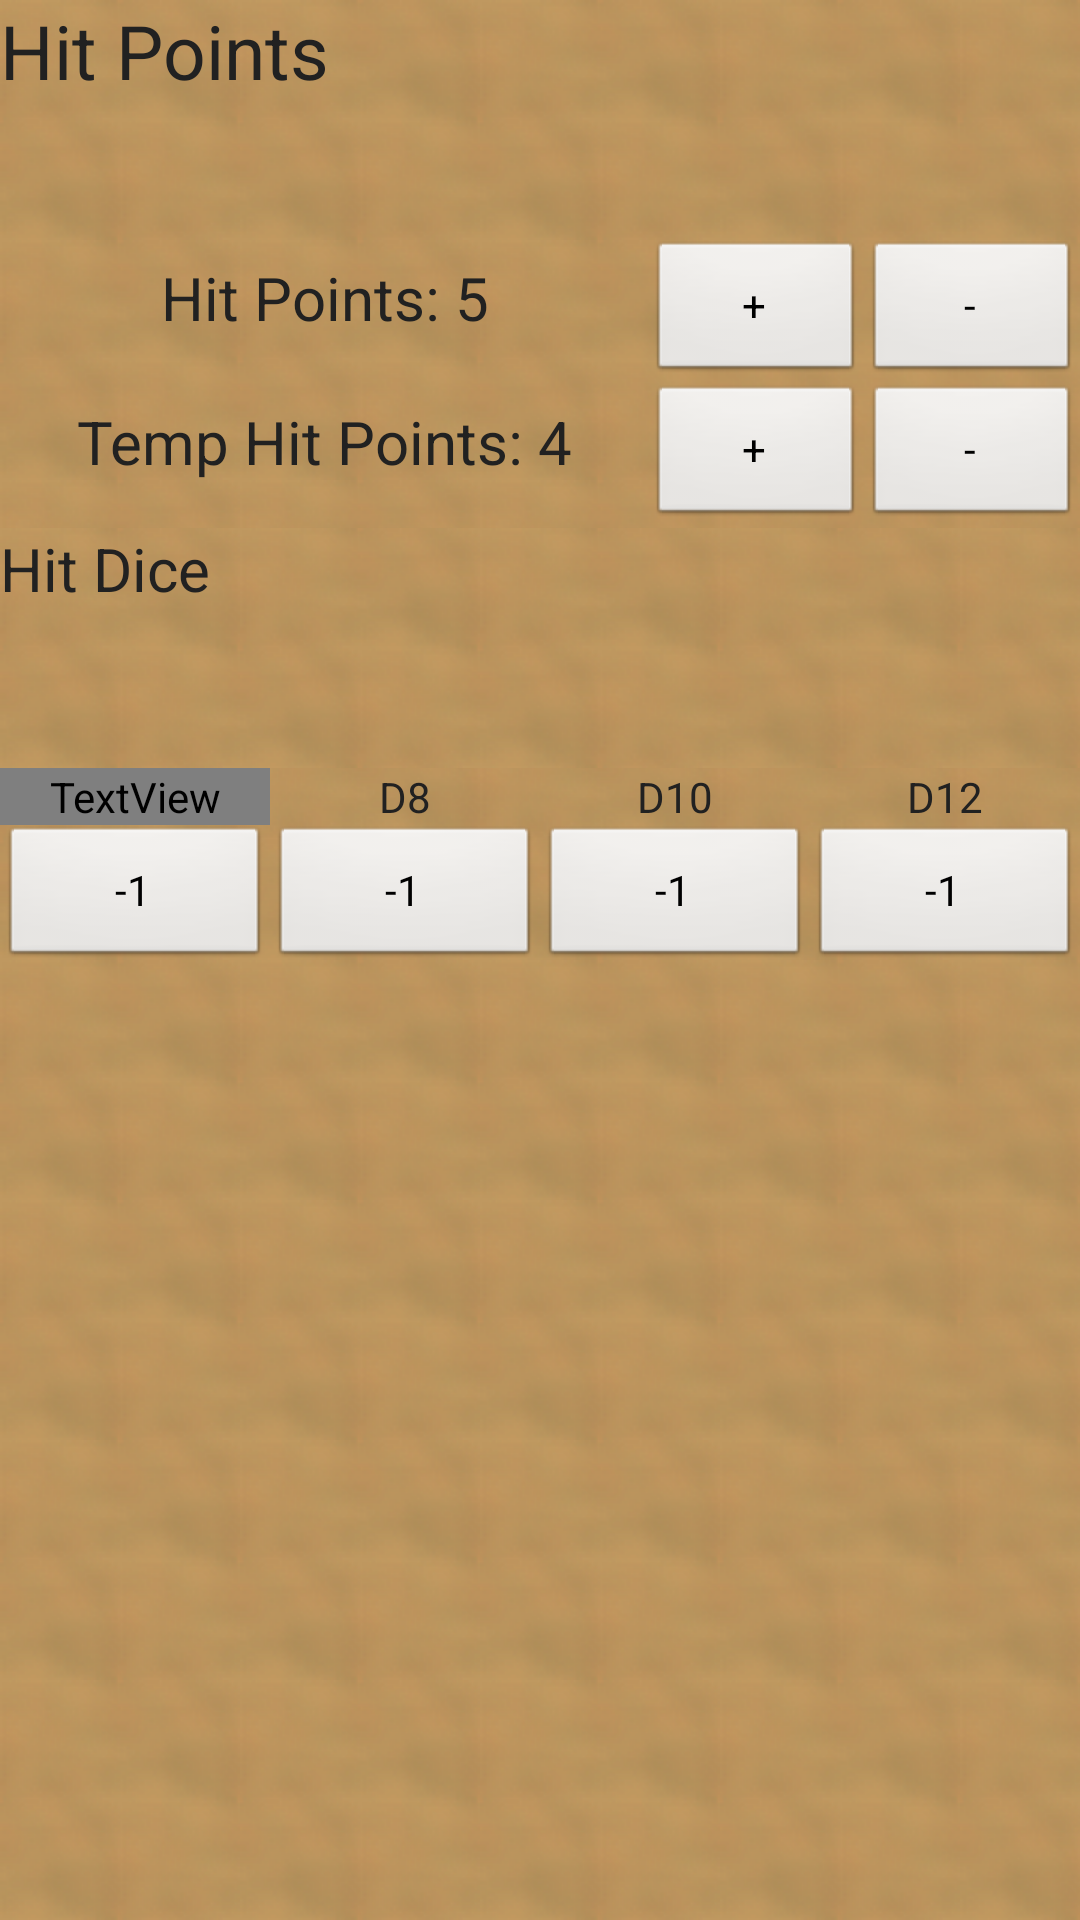

Produce the Android XML layout that renders to this screen, including the resource entries it uses.
<!-- AndroidManifest.xml: application theme parchment -->
<!-- res/layout/hp_dialog.xml -->
<?xml version="1.0" encoding="utf-8"?>
<LinearLayout xmlns:android="http://schemas.android.com/apk/res/android"
    android:orientation="vertical" android:layout_width="match_parent"
    android:layout_height="match_parent">
    <LinearLayout
        android:layout_width="fill_parent"
        android:layout_height="wrap_content"
        android:background="?attr/custom_primary_dark">
        <TextView
            android:layout_width="fill_parent"
            android:layout_height="wrap_content"
            android:textColor="?attr/custom_icons"
            android:text="@string/hp_dialog_title"
            android:textSize="25dp"/>
    </LinearLayout>

    
    <LinearLayout
        android:layout_width="fill_parent"
        android:layout_height="wrap_content"
        android:orientation="horizontal"
        android:background="?attr/custom_accent">
        <TextView
            android:layout_width="0dp"
            android:layout_height="wrap_content"
            android:layout_weight="3"
            android:gravity="center"
            android:textSize="20sp"
            android:text="Hit Points: 5"
            android:id="@+id/HP_hp"
            android:textColor="?attr/custom_icons"/>
        <Button
            android:layout_width="0dp"
            android:layout_height="wrap_content"
            android:layout_weight="1"
            android:text="+"
            android:id="@+id/HP_hp_plus"/>
        <Button
            android:layout_width="0dp"
            android:layout_height="wrap_content"
            android:layout_weight="1"
            android:text="-"
            android:id="@+id/HP_hp_minus"/>
    </LinearLayout>
    
    <LinearLayout
        android:layout_width="fill_parent"
        android:layout_height="wrap_content"
        android:orientation="horizontal"
        android:background="?attr/custom_accent">
        <TextView
            android:layout_width="0dp"
            android:layout_height="wrap_content"
            android:layout_weight="3"
            android:gravity="center"
            android:textSize="20sp"
            android:text="Temp Hit Points: 4"
            android:id="@+id/HP_temp"
            android:textColor="?attr/custom_icons"/>
        <Button
            android:layout_width="0dp"
            android:layout_height="wrap_content"
            android:layout_weight="1"
            android:text="+"
            android:id="@+id/HP_temp_plus"/>
        <Button
            android:layout_width="0dp"
            android:layout_height="wrap_content"
            android:layout_weight="1"
            android:text="-"
            android:id="@+id/HP_temp_minus"/>
    </LinearLayout>
    <LinearLayout
        android:layout_width="fill_parent"
        android:layout_height="wrap_content"
        android:background="?attr/custom_primary_dark">
        <TextView
            android:layout_width="fill_parent"
            android:layout_height="wrap_content"
            android:text="@string/HP_hit_dice"
            android:textSize="20sp"
            android:textColor="?attr/custom_icons"/>
    </LinearLayout>
    
    <LinearLayout
        android:layout_width="fill_parent"
        android:layout_height="wrap_content"
        android:orientation="horizontal"
        android:background="?attr/custom_accent">
        <TextView
            android:layout_width="0dp"
            android:layout_height="wrap_content"
            android:layout_weight="1"
            android:gravity="center"
            android:text="@string/HP_dialog_D6"
            android:id="@+id/HP_title_hit_dice_d6"
            android:textColor="?attr/custom_accent"/>
        <TextView
            android:layout_width="0dp"
            android:layout_height="wrap_content"
            android:layout_weight="1"
            android:gravity="center"
            android:text="@string/HP_dialog_D8"
            android:id="@+id/HP_title_hit_dice_d8"
            android:textColor="?attr/custom_icons"/>
        <TextView
            android:layout_width="0dp"
            android:layout_height="wrap_content"
            android:layout_weight="1"
            android:gravity="center"
            android:text="@string/HP_dialog_D10"
            android:id="@+id/HP_title_hit_dice_d10"
            android:textColor="?attr/custom_icons"/>
        <TextView
            android:layout_width="0dp"
            android:layout_height="wrap_content"
            android:layout_weight="1"
            android:gravity="center"
            android:text="@string/HP_dialog_D12"
            android:id="@+id/HP_title_hit_dice_d12"
            android:textColor="?attr/custom_icons"/>
    </LinearLayout>
    
    <LinearLayout
        android:layout_width="fill_parent"
        android:layout_height="wrap_content"
        android:background="?attr/custom_accent">
        <Button
            android:layout_width="0dp"
            android:layout_height="wrap_content"
            android:layout_weight="1"
            android:gravity="center"
            android:text="-1"
            android:id="@+id/HP_button_hit_dice_d6"/>
        <Button
            android:layout_width="0dp"
            android:layout_height="wrap_content"
            android:layout_weight="1"
            android:gravity="center"
            android:text="-1"
            android:id="@+id/HP_button_hit_dice_d8"/>
        <Button
            android:layout_width="0dp"
            android:layout_height="wrap_content"
            android:layout_weight="1"
            android:gravity="center"
            android:text="-1"
            android:id="@+id/HP_button_hit_dice_d10"/>
        <Button
            android:layout_width="0dp"
            android:layout_height="wrap_content"
            android:layout_weight="1"
            android:gravity="center"
            android:text="-1"
            android:id="@+id/HP_button_hit_dice_d12"/>
    </LinearLayout>

</LinearLayout>
<!-- resources referenced by this layout -->
<resources>
  <string name="HP_dialog_D10">D10</string>
  <string name="HP_dialog_D12">D12</string>
  <string name="HP_dialog_D6">D6</string>
  <string name="HP_dialog_D8">D8</string>
  <string name="HP_hit_dice">Hit Dice</string>
  <string name="hp_dialog_title">Hit Points</string>
  <style name="parchment" parent="android:Theme.Light.NoTitleBar.Fullscreen">
          <item name="custom_primary">@drawable/backrepeat</item>
          <item name="custom_primary_dark">@drawable/backrepeat</item>
          <item name="custom_primary_light">@drawable/backrepeat</item>
          <item name="custom_primary_text">@color/cs4primary_text</item>
          <item name="custom_secondary_text">@color/cs4secondary_text</item>
          <item name="custom_icons">@color/cs4icons</item>
          <item name="custom_divider">#66994C00</item>
          <item name="custom_white">@color/white</item>
          <item name="android:windowBackground">@drawable/backrepeat</item>
  
      </style>
  <!-- drawable backrepeat (drawable) -->
  <bitmap
      xmlns:android="http://schemas.android.com/apk/res/android"
      android:src="@drawable/fuzzy_tile"
      android:tileMode="repeat"
      android:dither="true" />
  <color name="cs4primary_text">#212121</color>
  <color name="cs4secondary_text">#727272</color>
  <color name="cs4icons">#212121</color>
  <color name="white">#ffffff</color>
  <!-- drawable fuzzy_tile: png bitmap (drawable, 4763 bytes) -->
</resources>
